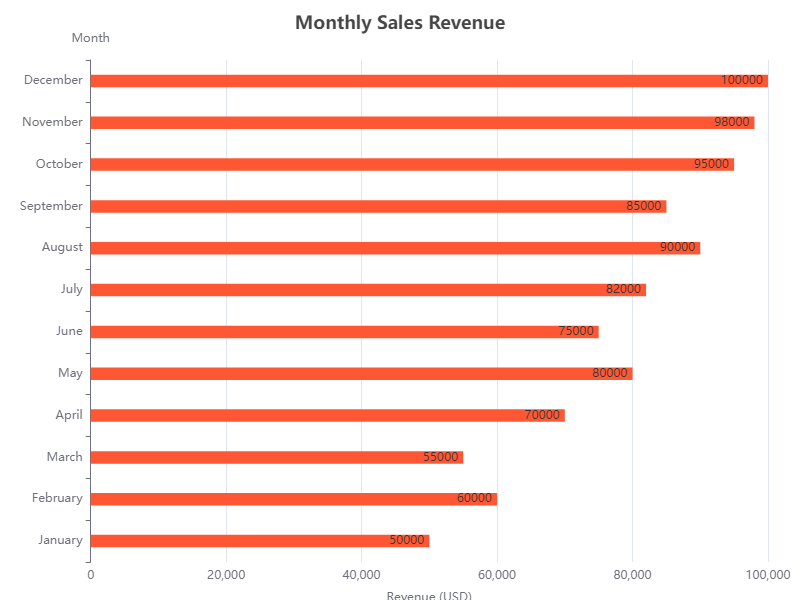

The table this chart was drawn from, first rows:
Month, Sales Revenue (in USD)
January, 50000
February, 60000
March, 55000
April, 70000
May, 80000
June, 75000
July, 82000
August, 90000
September, 85000
October, 95000
November, 98000
December, 100000
